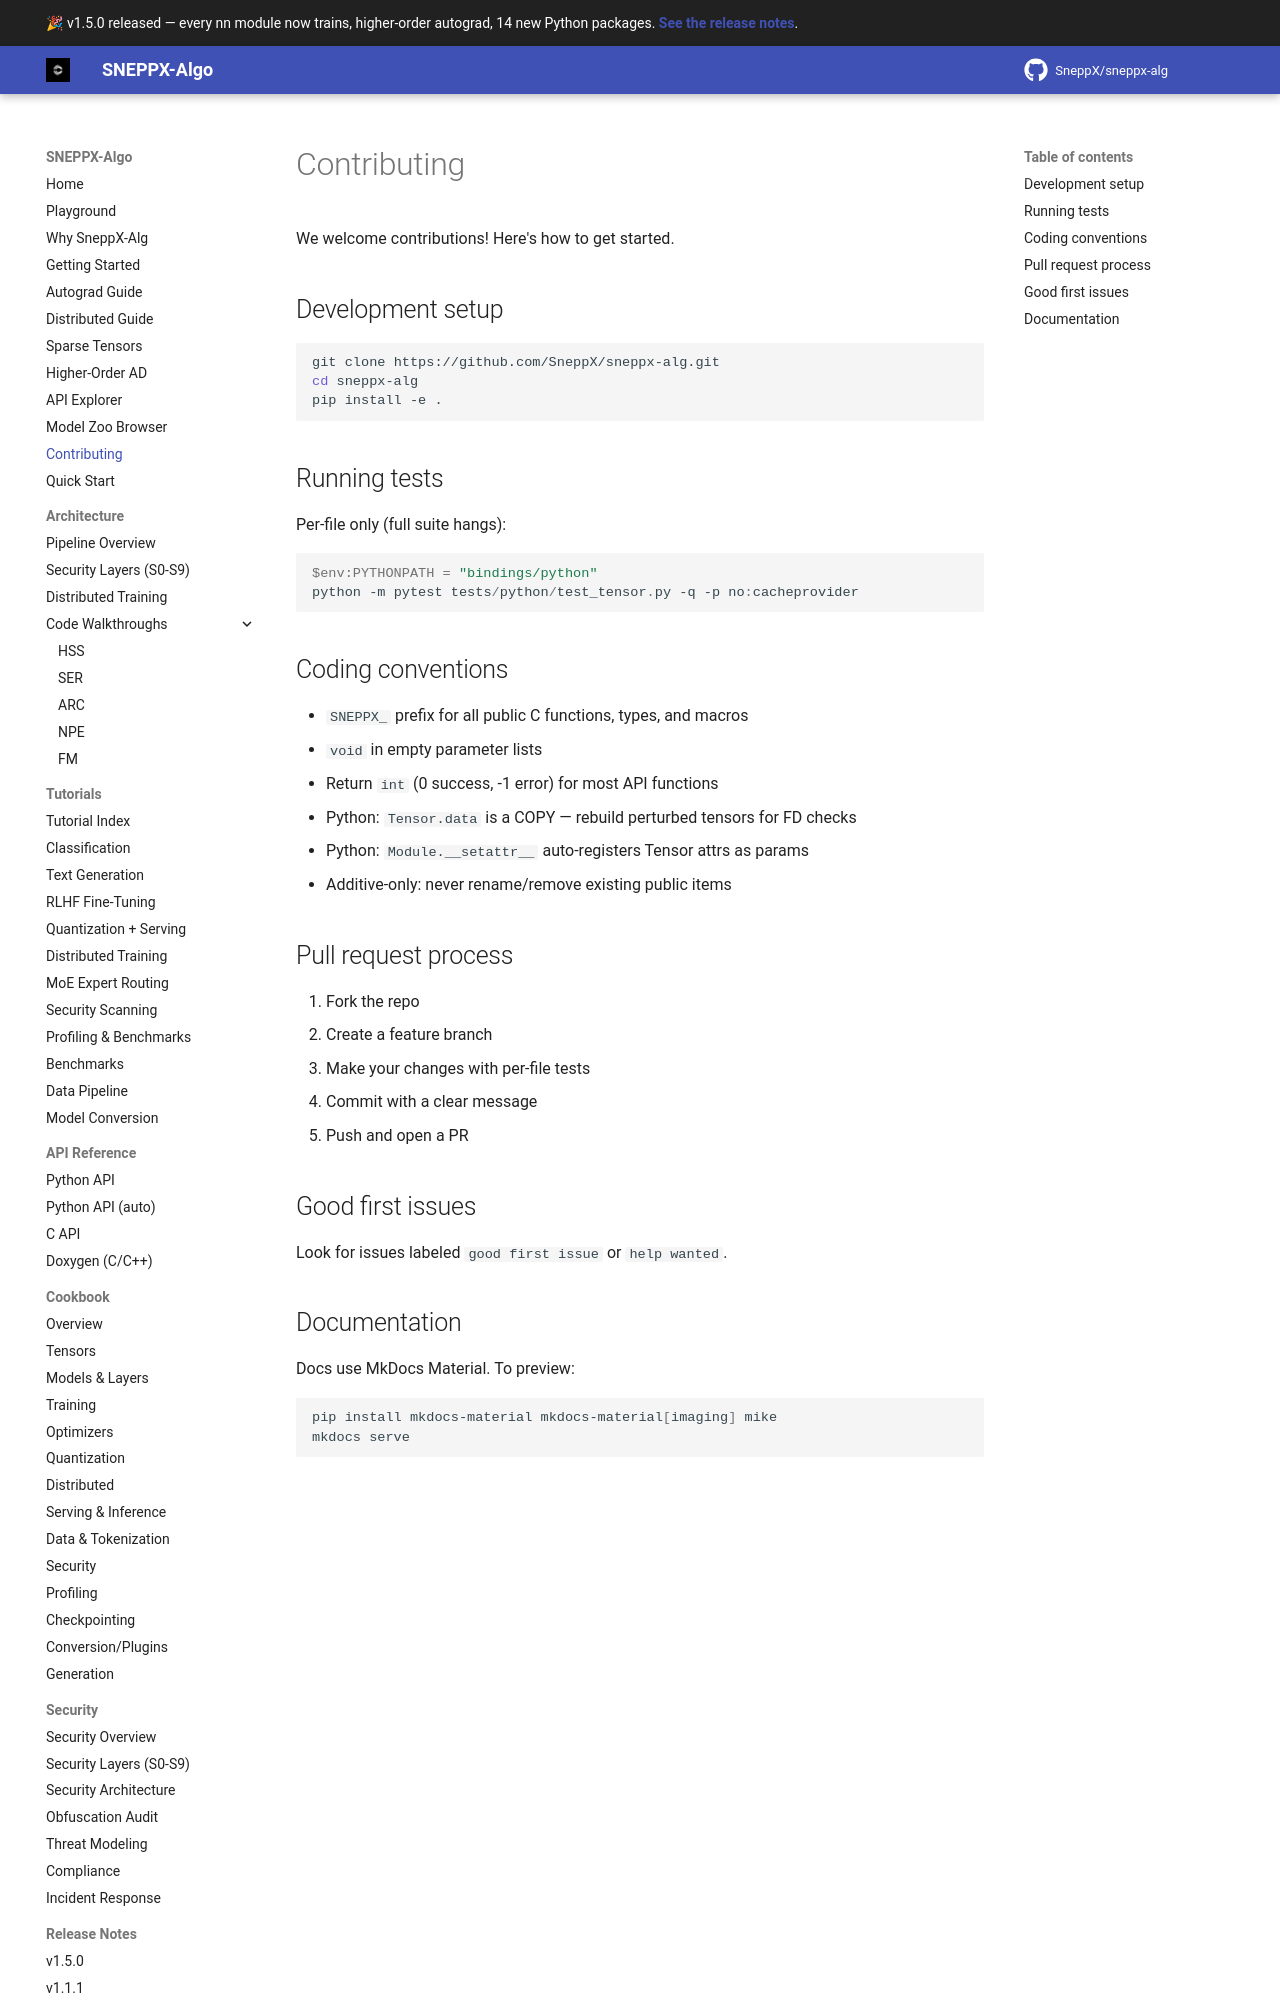

repository: SneppX/sneppx-alg · page: 1.5.0/contributing/index.html · generator: mkdocs

---
description: "Development setup, testing guidance, coding conventions, and contribution workflow for SneppX-ALG."
---

# Contributing

We welcome contributions! Here's how to get started.

## Development setup

```bash
git clone https://github.com/SneppX/sneppx-alg.git
cd sneppx-alg
pip install -e .
```

## Running tests

Per-file only (full suite hangs):

```powershell
$env:PYTHONPATH = "bindings/python"
python -m pytest tests/python/test_tensor.py -q -p no:cacheprovider
```
